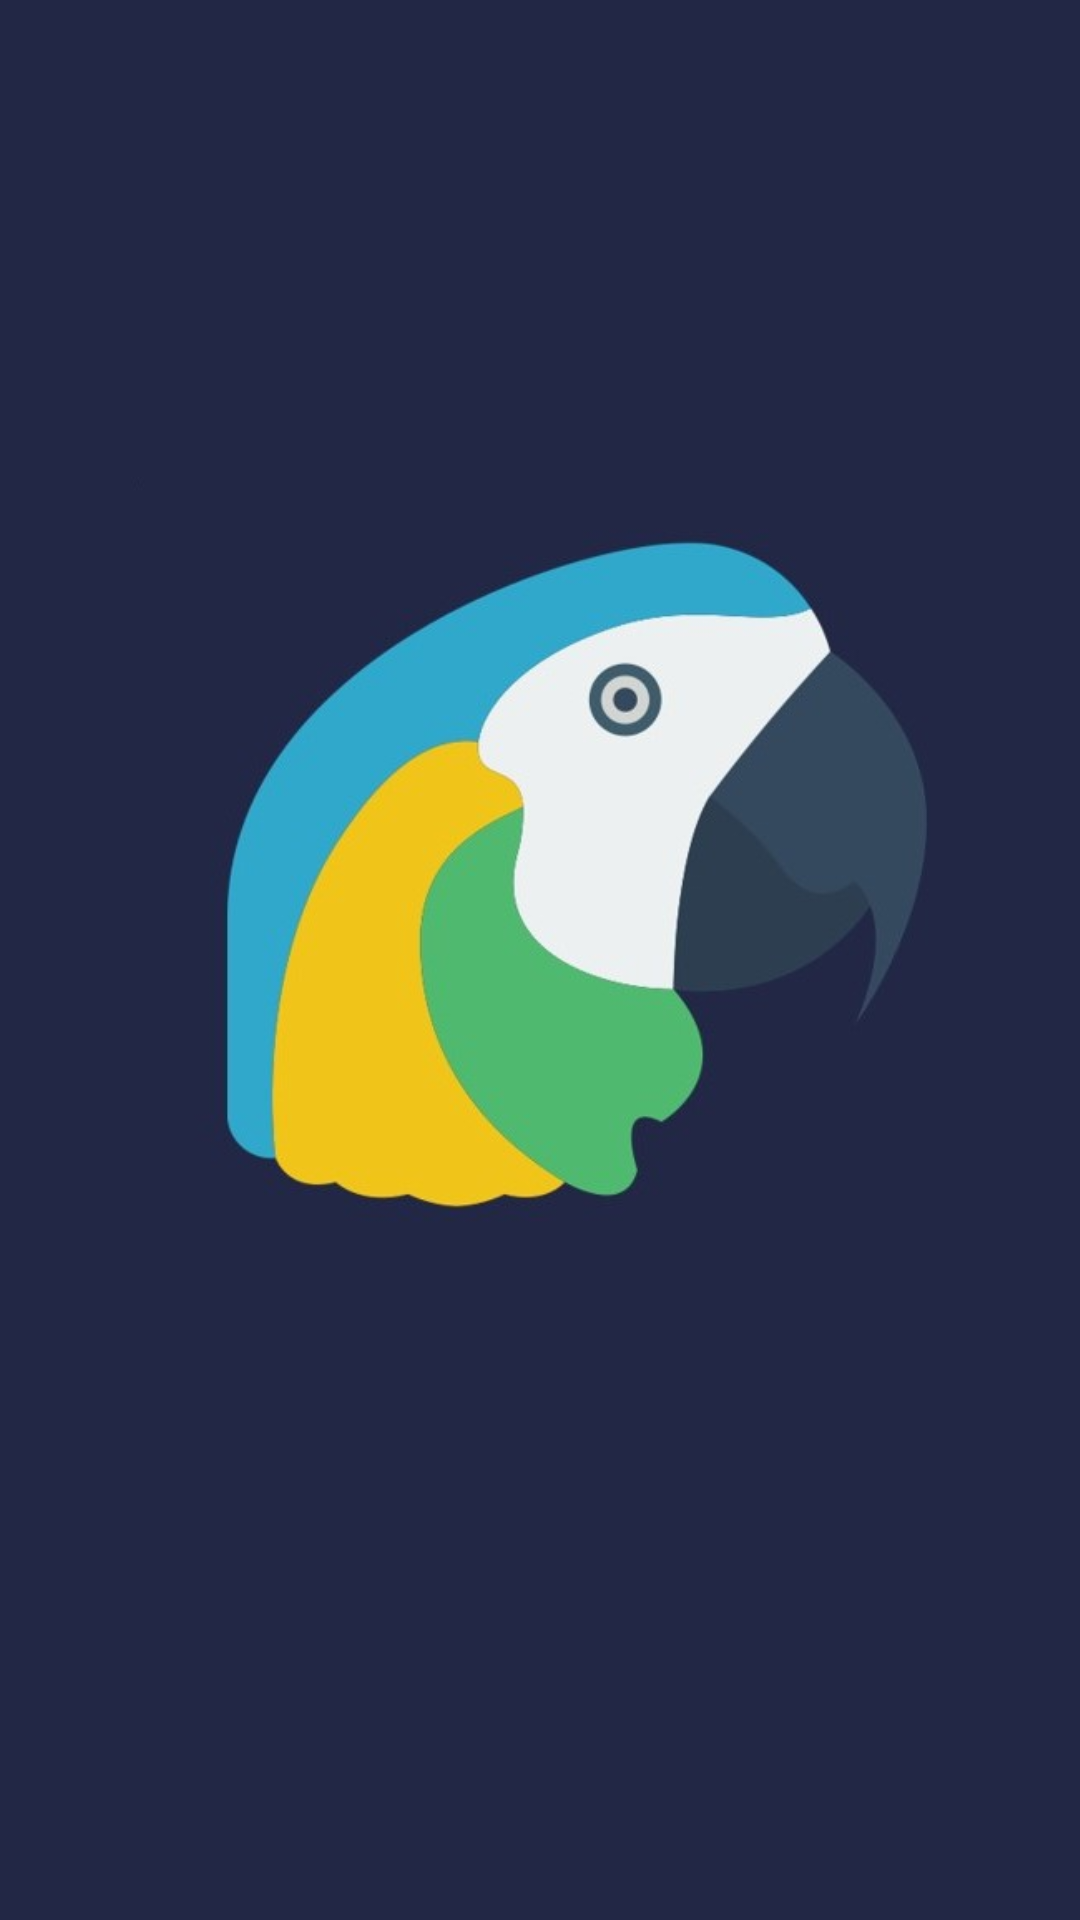

Reconstruct the res/layout file that produces this screen, plus the resources it refers to.
<!-- AndroidManifest.xml: application theme Theme.Parrot -->
<!-- res/layout/splash.xml -->
<?xml version="1.0" encoding="utf-8"?>
<androidx.constraintlayout.widget.ConstraintLayout xmlns:android="http://schemas.android.com/apk/res/android"
    xmlns:app="http://schemas.android.com/apk/res-auto"
    xmlns:tools="http://schemas.android.com/tools"
    android:layout_width="match_parent"
    android:layout_height="match_parent"
    android:background="#222745"
    >


    <ImageView
        android:id="@+id/parrot"
        android:layout_width="273dp"
        android:layout_height="373dp"
        android:layout_marginStart="8dp"
        android:layout_marginTop="8dp"
        android:layout_marginEnd="8dp"
        android:layout_marginBottom="8dp"
        app:layout_constraintBottom_toBottomOf="parent"
        app:layout_constraintEnd_toEndOf="parent"
        app:layout_constraintStart_toStartOf="parent"
        app:layout_constraintTop_toTopOf="parent"
        app:layout_constraintVertical_bias="0.374"
        app:srcCompat="@drawable/parrot" />
</androidx.constraintlayout.widget.ConstraintLayout>
<!-- resources referenced by this layout -->
<resources>
  <!-- drawable parrot: jpg bitmap (drawable, 42303 bytes) -->
  <style name="Theme.Parrot" parent="Theme.MaterialComponents.DayNight.DarkActionBar">
          
          <item name="colorPrimary">@color/primary_color</item>
          <item name="colorPrimaryVariant">@color/primary_color</item>
          <item name="colorOnPrimary">@color/white</item>
          
          <item name="colorSecondary">@color/secondary_color</item>
          <item name="colorSecondaryVariant">@color/teal_700</item>
          <item name="colorOnSecondary">@color/black</item>
          
          <item name="android:statusBarColor" tools:targetApi="l">?attr/colorPrimaryVariant</item>
          
      </style>
  <color name="primary_color">#222745</color>
  <color name="white">#FFFFFFFF</color>
  <color name="secondary_color">#2d3e50</color>
  <color name="teal_700">#FF018786</color>
  <color name="black">#FF000000</color>
</resources>
